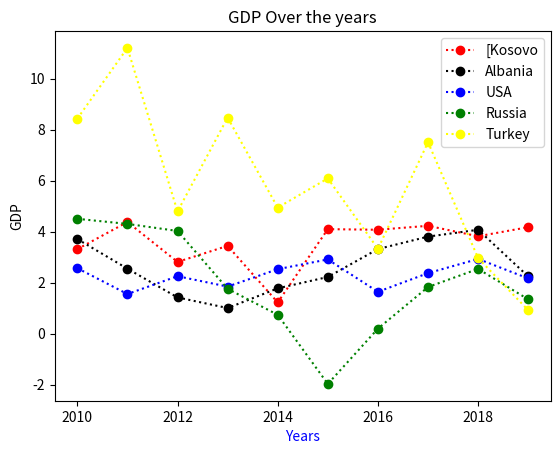

Write the Python code that produced this figure.
from matplotlib import pyplot as plt

Years=[2010,2011,2012,2013,2014,2015,2016,2017,2018,2019]
Kosovo = [3.31, 4.375, 2.81, 3.44,1.222,4.095,4.071,4.226,3.816,4.172]
Albania = [3.707,2.545,1.418, 1.002,1.774,2.219,3.315,3.802,4.071,2.24 ]
USA = [2.564,1.551,2.25, 1.842,2.526,2.908,1.638,2.37,2.927,2.161]
Russia=[4.5,4.3,4.024,1.755,0.736,-1.973,0.194,1.826,2.536,1.342]
Turkey=[8.427,11.2,4.788,8.468,4.94,6.084,3.323,7.502,2.959,0.917]

plt.plot(Years,Kosovo, color='Red',marker='o', linestyle='dotted')
plt.plot(Years,Albania, color='Black',marker='o', linestyle='dotted')
plt.plot(Years,USA, color='Blue',marker='o', linestyle='dotted')
plt.plot(Years,Russia, color='Green',marker='o', linestyle='dotted')
plt.plot(Years,Turkey, color='Yellow',marker='o', linestyle='dotted')


plt.legend(['[Kosovo','Albania','USA','Russia','Turkey'])
plt.title("GDP Over the years")
plt.ylabel("GDP")
plt.xlabel('Years', color='blue')


plt.show()
